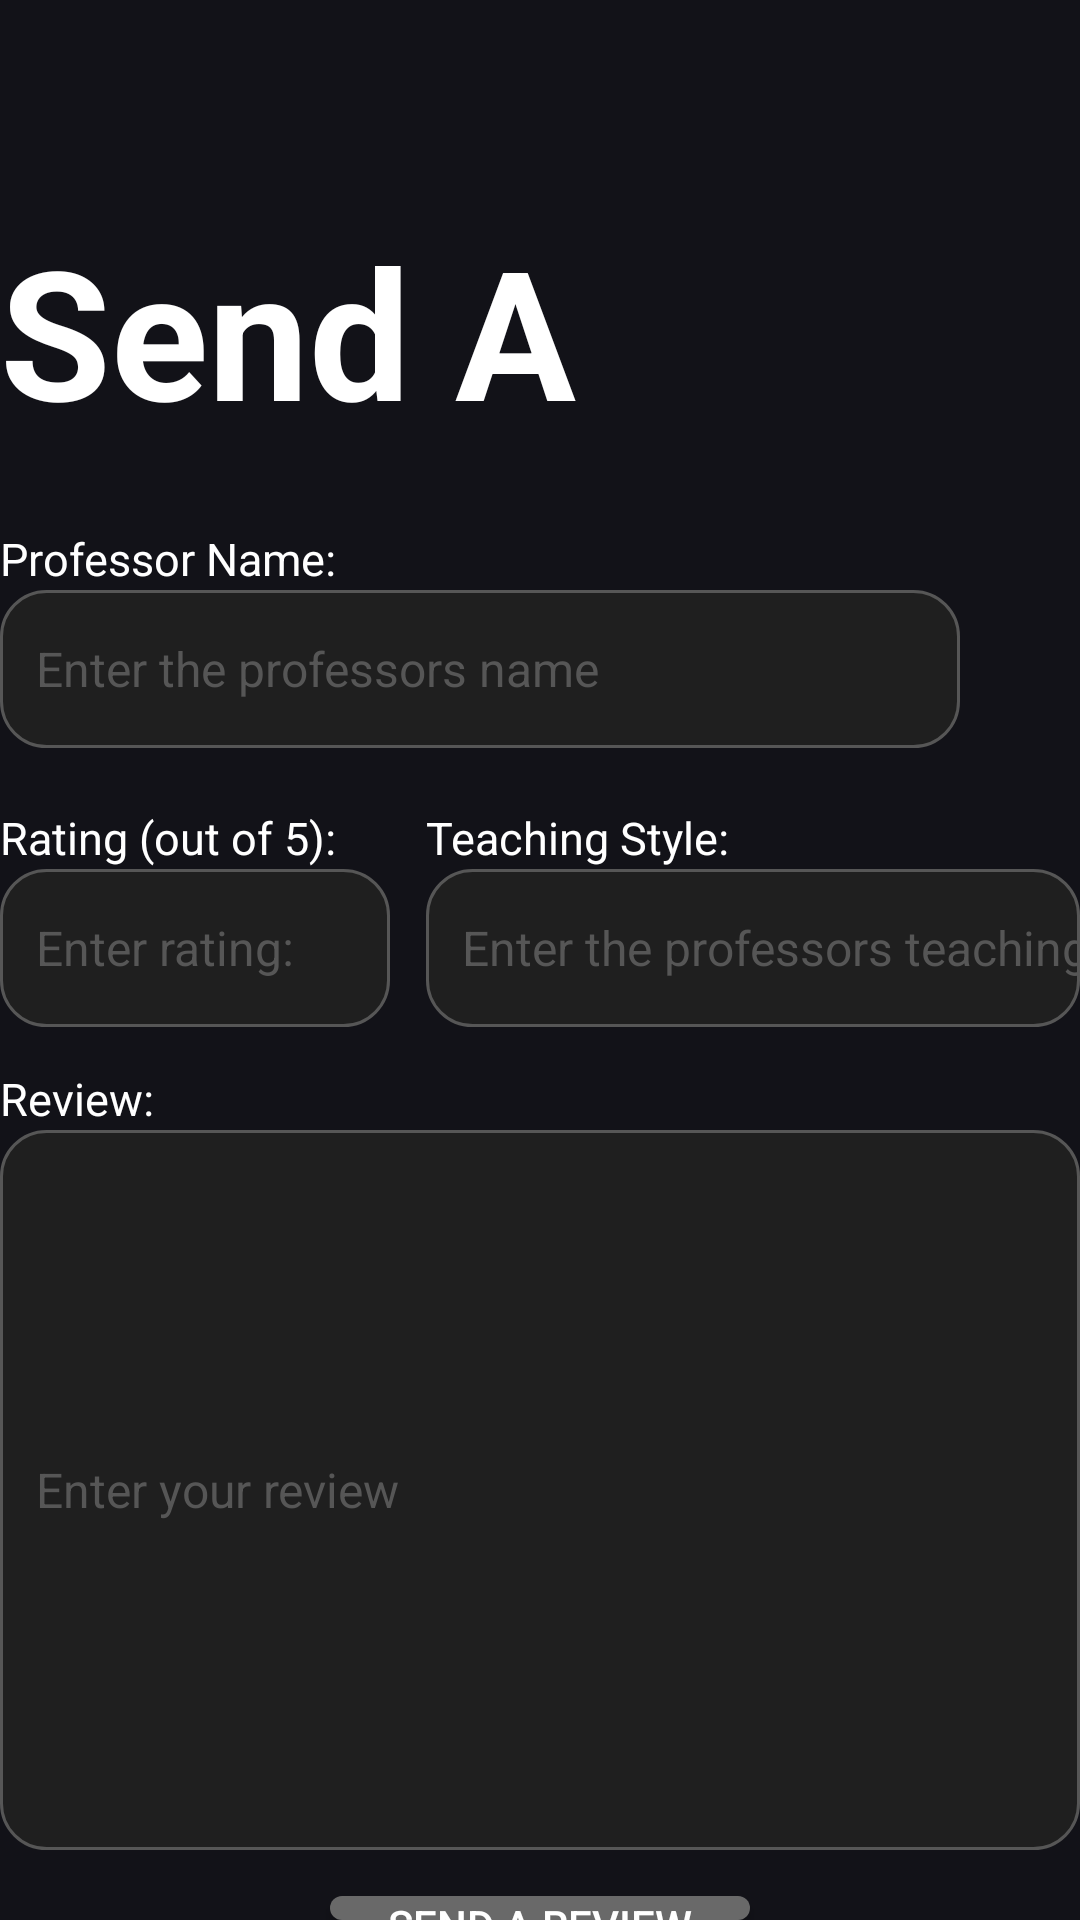

Reconstruct the res/layout file that produces this screen, plus the resources it refers to.
<!-- AndroidManifest.xml: application theme AppTheme -->
<!-- res/layout/send_review_pop_up_window.xml -->
<?xml version="1.0" encoding="utf-8"?>
<RelativeLayout xmlns:android="http://schemas.android.com/apk/res/android"
    android:layout_width="700dp"
    android:layout_height="700dp"
    android:background="@drawable/bg_main_background_shape">

    <TextView android:id="@+id/send_review_title"
        android:textSize="60sp"
        android:textColor="@color/main_text_color"
        android:layout_centerHorizontal="true"
        android:layout_marginTop="70dp"
        android:layout_width="405dp"
        android:layout_height="70.5dp"
        android:textStyle="bold"
        android:text="@string/send_review_string" />

    <Button android:id="@+id/send_review_button"
        android:layout_marginTop="632dp"
        android:layout_centerHorizontal="true"
        android:layout_height="45dp"
        android:layout_width="140dp"
        android:background="@drawable/secondary_button_shape"
        android:textColor="@color/main_text_color"
        android:text="@string/send_review_string"
        />

    <RelativeLayout android:id="@+id/professor_input_box"
        android:layout_marginTop="175dp"
        android:layout_centerHorizontal="true"
        android:layout_width="540dp"
        android:layout_height="wrap_content"
        >

        <TextView android:id="@+id/professor_label"
            android:textSize="15sp"
            android:textColor="@color/main_text_color"
            android:layout_marginTop="1dp"
            android:layout_width="136.5dp"
            android:layout_height="22.5dp"
            android:text="@string/professor_label_string"
            />

        <EditText
            android:id="@+id/input_box_professor"
            android:layout_width="320dp"
            android:layout_height="52.5dp"
            android:layout_alignParentStart="true"
            android:layout_marginTop="21.5dp"
            android:background="@drawable/input_box_shape"
            android:hint="@string/enter_professor_string"
            android:inputType="text"
            android:paddingLeft="12dp"
            android:textColor="@color/white"
            android:textColorHint="@color/hint_input_color"
            android:textSize="16sp" /> 
    </RelativeLayout>

    <RelativeLayout android:id="@+id/second_row"
        android:layout_marginTop="268dp"
        android:layout_centerHorizontal="true"
        android:layout_width="wrap_content"
        android:layout_height="wrap_content"
        >

        <RelativeLayout android:id="@+id/rating_input_box"
            android:layout_width="wrap_content"
            android:layout_height="wrap_content"
            >

            <TextView android:id="@+id/rating_label"
                android:textSize="15sp"
                android:textColor="@color/main_text_color"
                android:layout_marginTop="1dp"
                android:layout_width="136.5dp"
                android:layout_height="22.5dp"
                android:text="@string/rating_label_string"
                />

            <EditText
                android:id="@+id/input_box_rating"
                android:layout_width="130dp"
                android:layout_height="52.5dp"
                android:layout_alignParentStart="true"
                android:layout_marginTop="21.5dp"
                android:background="@drawable/input_box_shape"
                android:hint="@string/enter_rating_string"
                android:inputType="number"
                android:paddingLeft="12dp"
                android:textColor="@color/white"
                android:textColorHint="@color/hint_input_color"
                android:textSize="16sp" /> 
        </RelativeLayout>

        <RelativeLayout android:id="@+id/teaching_input_box"
            android:layout_marginStart="142dp"
            android:layout_width="wrap_content"
            android:layout_height="wrap_content"
            >

            <TextView android:id="@+id/teaching_label"
                android:textSize="15sp"
                android:textColor="@color/main_text_color"
                android:layout_marginTop="1dp"
                android:layout_width="136.5dp"
                android:layout_height="22.5dp"
                android:text="@string/teaching_label_string"
                />

            <EditText
                android:id="@+id/input_box_teaching"
                android:layout_width="400dp"
                android:layout_height="52.5dp"
                android:layout_alignParentStart="true"
                android:layout_marginTop="21.5dp"
                android:background="@drawable/input_box_shape"
                android:hint="@string/enter_teaching_style_string"
                android:inputType="text"
                android:paddingLeft="12dp"
                android:textColor="@color/white"
                android:textColorHint="@color/hint_input_color"
                android:textSize="16sp" /> 
        </RelativeLayout>
    </RelativeLayout>

    <RelativeLayout android:id="@+id/main_review_input_box"
        android:layout_marginTop="355dp"
        android:layout_centerHorizontal="true"
        android:layout_width="wrap_content"
        android:layout_height="wrap_content"
        >

        <TextView android:id="@+id/main_review_label"
            android:textSize="15sp"
            android:textColor="@color/main_text_color"
            android:layout_marginTop="1dp"
            android:layout_width="136.5dp"
            android:layout_height="22.5dp"
            android:text="@string/review_label_string"
            />

        <EditText
            android:id="@+id/input_box_main_review"
            android:layout_width="540dp"
            android:layout_height="240dp"
            android:layout_marginTop="21.5dp"
            android:background="@drawable/input_box_shape"
            android:hint="@string/enter_main_review_string"
            android:inputType="text"
            android:paddingLeft="12dp"
            android:textColor="@color/white"
            android:textColorHint="@color/hint_input_color"
            android:textSize="16sp" /> 
    </RelativeLayout>
</RelativeLayout>
<!-- resources referenced by this layout -->
<resources>
  <color name="hint_input_color">#565656</color>
  <color name="main_text_color">#FFFFFF</color>
  <color name="white">#FFFFFFFF</color>
  <!-- drawable bg_main_background_shape (drawable) -->
  <?xml version="1.0" encoding="utf-8"?>
  <shape xmlns:android="http://schemas.android.com/apk/res/android"
      android:shape="rectangle" >
      <solid android:color="@color/bg_main_color" />
  </shape>
  <!-- drawable input_box_shape (drawable-nodpi) -->
  <?xml version="1.0" encoding="utf-8"?>
  <shape xmlns:android="http://schemas.android.com/apk/res/android"
  	android:shape="rectangle" >
  	<corners android:radius="15dp" />
  	<stroke android:color="#565656" android:width="1dp" />
  	<solid android:color="@color/input_box_color" />
  </shape>
  <!-- drawable secondary_button_shape (drawable) -->
  <?xml version="1.0" encoding="utf-8"?>
  <shape xmlns:android="http://schemas.android.com/apk/res/android"
  android:shape="rectangle" >
  <corners android:radius="30dp" />
  <solid android:color="@color/button_color_user_profile" />
  </shape>
  <string name="enter_main_review_string">Enter your review</string>
  <string name="enter_professor_string">Enter the professors name</string>
  <string name="enter_rating_string">Enter rating:</string>
  <string name="enter_teaching_style_string">Enter the professors teaching style</string>
  <string name="professor_label_string">Professor Name:</string>
  <string name="rating_label_string">Rating (out of 5):</string>
  <string name="review_label_string">Review:</string>
  <string name="send_review_string">Send A Review</string>
  <string name="teaching_label_string">Teaching Style:</string>
  <style name="AppTheme" parent="Theme.AppCompat.Light.DarkActionBar">
  		<item name="colorPrimary">@color/colorPrimary</item>
  		<item name="colorPrimaryDark">@color/colorPrimaryDark</item>
  		<item name="colorAccent">@color/colorAccent</item>
  
  		<item name="actionBarSize">48dp</item>
  	</style>
  <color name="bg_main_color">#121218</color>
  <color name="input_box_color">#1F1F1F</color>
  <color name="button_color_user_profile">#696969</color>
  <color name="colorPrimary">#008577</color>
  <color name="colorPrimaryDark">#00574B</color>
  <color name="colorAccent">#D81B60</color>
</resources>
